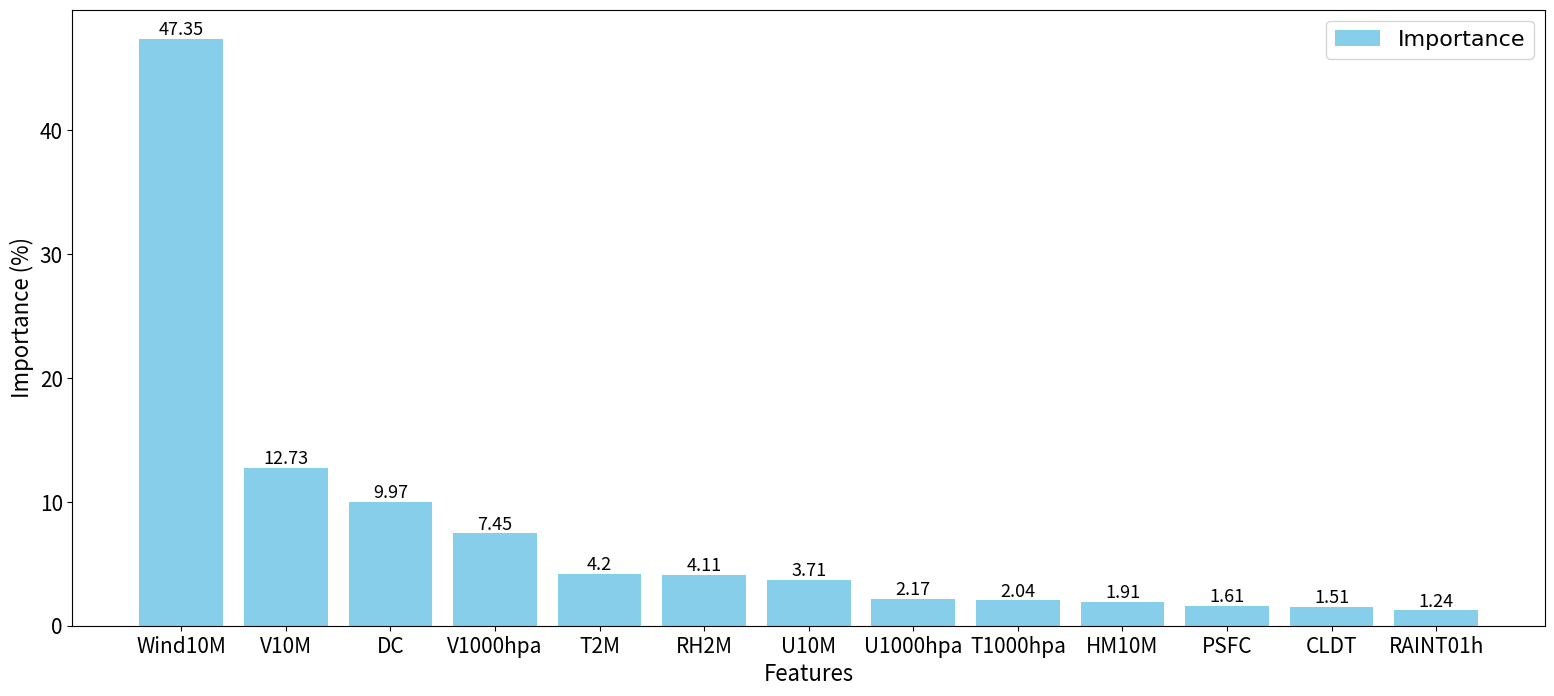

The matplotlib source for this figure:
# -*- coding:utf-8 -*-
# @Time:    2022/11/5 10:14
# [redacted]
# @File:    柱状图.py

import matplotlib.pyplot as plt
import numpy as np


name = ['Wind10M','V10M','DC','V1000hpa','T2M','RH2M','U10M','U1000hpa','T1000hpa','HM10M','PSFC','CLDT','RAINT01h',]
data = [47.35, 12.73, 9.97, 7.45, 4.2, 4.11, 3.71, 2.17, 2.04, 1.91, 1.61, 1.51, 1.24]
# 创建一个点数为 19 x 8 的画布, 并设置分辨率为 900像素/每英寸
plt.figure(figsize=(19, 8), dpi=400)
# 柱子总数
N = 13
# 包含每个柱子下标的序列
index = np.arange(N)
# 柱子的宽度
width = 0.8
# 绘制柱状图, 并指定柱子的颜色
p1 = plt.bar(index, data, width,  color="skyblue")
plt.bar_label(p1, label_type='edge',fontsize=13)   # label_type=‘edge’表示将数据值标签放在柱子顶端，label_type=‘center’表示将数据值标签放在柱子中间。
# 设置横轴标签
plt.xlabel('Features', fontsize=16)
# 设置纵轴标签
plt.ylabel('Importance (%)',fontsize=16)
# 添加横轴的刻度
plt.xticks(index, name, fontsize=15)
# 添加纵轴的刻度
plt.yticks(np.arange(0, 50, 10), fontsize=15)
# 添加图例
font1 = {'family':'Times New Roman','size': 16}
plt.legend(["Importance"], loc="upper right", prop=font1)   # 设置字体大小
plt.savefig('柱状图.png', bbox_inches='tight')   # 去除画布留白
plt.show()  # 显示图像
